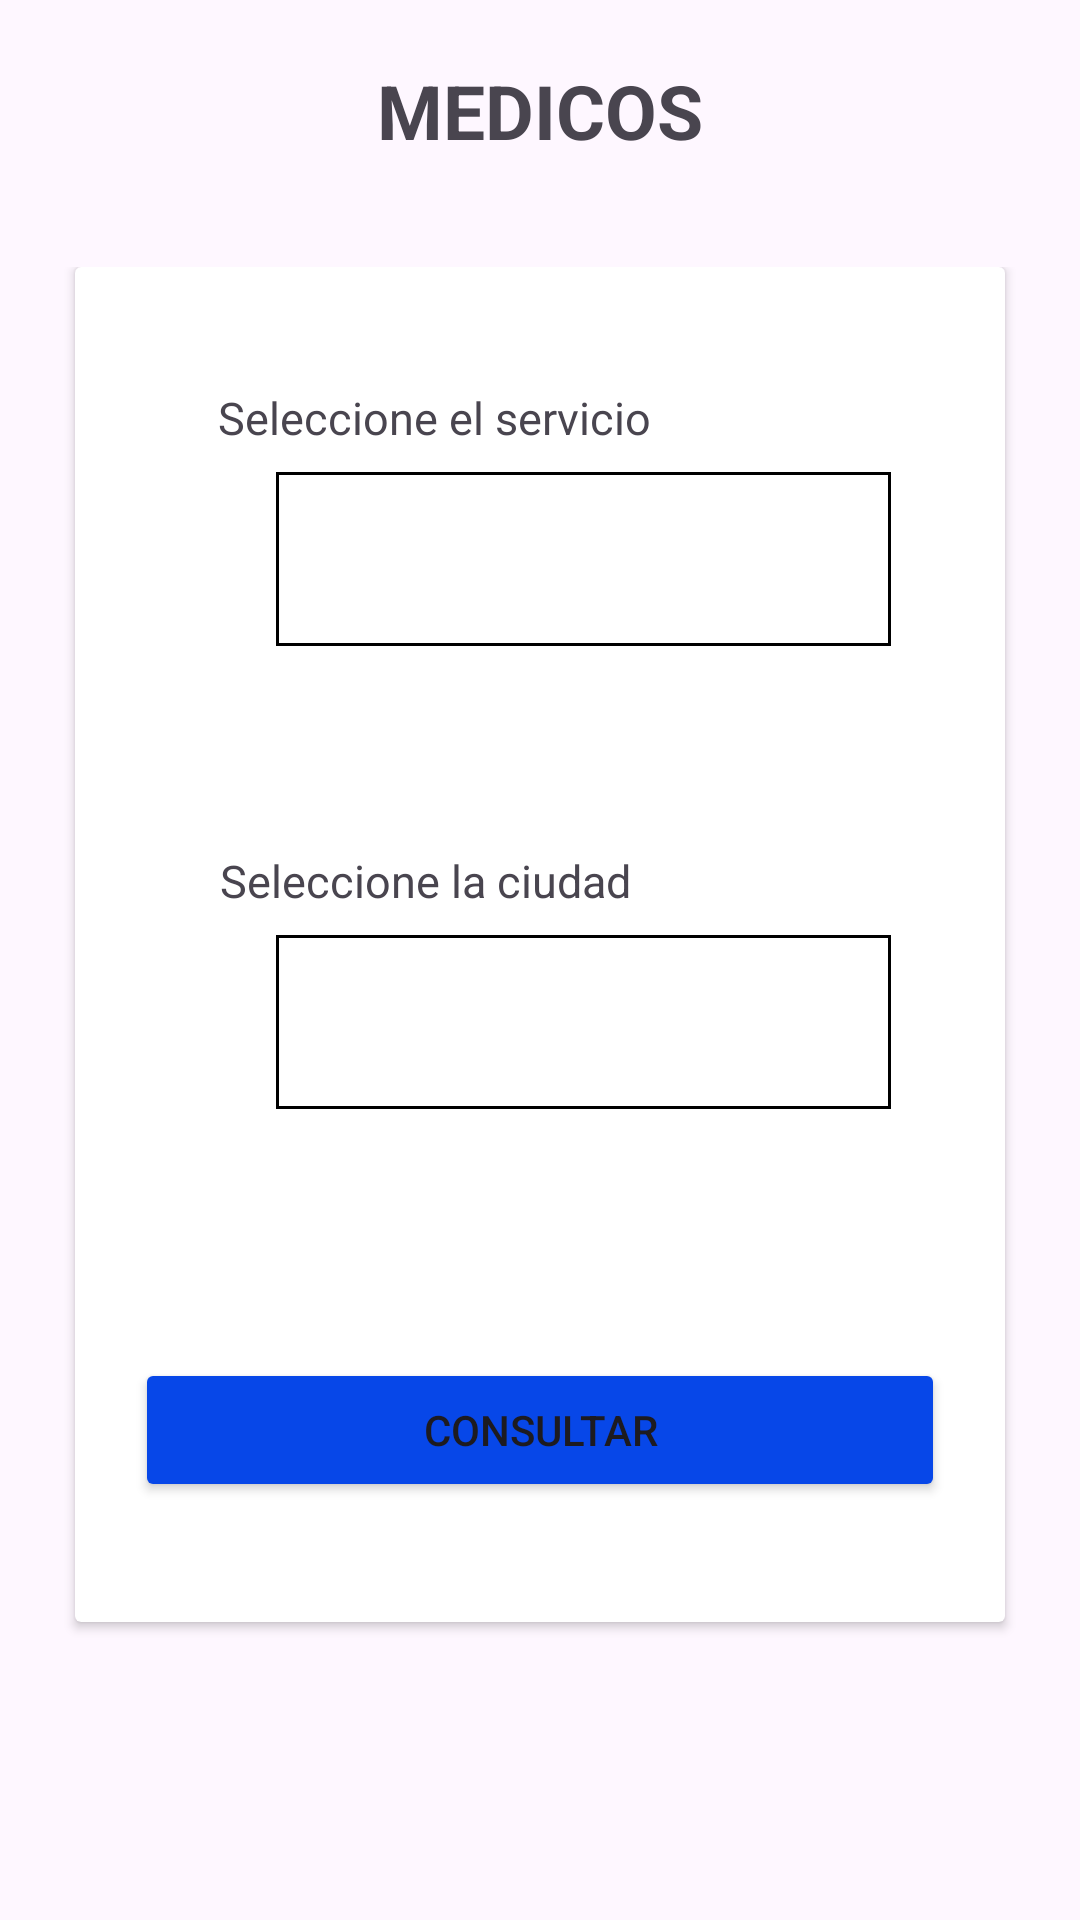

This screen was rendered from an Android layout file. Write that file and the resources it references.
<!-- AndroidManifest.xml: application theme Theme.ReservaHotel -->
<!-- res/layout/fragment_filtros_medicos.xml -->
<?xml version="1.0" encoding="utf-8"?>
<RelativeLayout xmlns:android="http://schemas.android.com/apk/res/android"
    xmlns:tools="http://schemas.android.com/tools"
    android:layout_width="match_parent"
    android:layout_height="match_parent"
    tools:context=".fragmento_medicos.filtrosMedicos">

    <LinearLayout
        android:layout_width="match_parent"
        android:layout_height="wrap_content"
        android:orientation="vertical">

        <TextView
            android:layout_width="wrap_content"
            android:layout_height="wrap_content"
            android:text="MEDICOS"
            android:layout_gravity="center"
            android:layout_marginTop="20dp"
            android:textSize="25dp"
            android:textStyle="bold"/>

    </LinearLayout>


    <LinearLayout
        android:layout_width="match_parent"
        android:layout_height="wrap_content"
        android:layout_centerInParent="true"
        android:orientation="vertical">

        <LinearLayout
            android:layout_width="match_parent"
            android:layout_height="wrap_content"
            android:orientation="vertical">

            <androidx.cardview.widget.CardView
                android:id="@+id/cardCrearCita"
                android:layout_width="match_parent"
                android:layout_height="wrap_content"
                android:layout_marginLeft="25dp"
                android:layout_marginRight="25dp"
                android:elevation="6dp"
                android:layout_marginBottom="10dp">

                <LinearLayout
                    android:layout_width="match_parent"
                    android:layout_height="match_parent"
                    android:orientation="vertical">

                    <TextView
                        android:layout_width="wrap_content"
                        android:layout_height="wrap_content"
                        android:layout_gravity="center"
                        android:layout_marginRight="35dp"
                        android:text="Seleccione el servicio"
                        android:textSize="15dp"
                        android:layout_marginTop="40dp"/>

                    <LinearLayout
                        android:layout_width="match_parent"
                        android:layout_height="wrap_content"
                        android:layout_marginLeft="30dp"
                        android:layout_marginRight="30dp"
                        android:layout_marginBottom="20dp"
                        android:gravity="center"
                        android:orientation="horizontal">

                        <ImageView
                            android:layout_width="30dp"
                            android:layout_height="30dp"
                            android:layout_marginRight="5dp"
                            android:src="@drawable/medico" />

                        <LinearLayout
                            android:layout_width="match_parent"
                            android:layout_height="wrap_content">

                            <androidx.appcompat.widget.AppCompatSpinner
                                android:id="@+id/spnServicio"
                                android:layout_width="match_parent"
                                android:layout_height="58dp"
                                android:layout_marginBottom="8dp"
                                android:layout_marginRight="8dp"
                                android:layout_marginTop="8dp"
                                android:layout_marginLeft="2dp"
                                android:background="@drawable/spinner_border"
                                android:overlapAnchor="false"
                                android:spinnerMode="dialog"
                                android:prompt="@string/seleccionarEspecialidad"/>
                        </LinearLayout>
                    </LinearLayout>

                    <TextView
                        android:layout_width="wrap_content"
                        android:layout_height="wrap_content"
                        android:layout_gravity="center"
                        android:layout_marginTop="40dp"
                        android:layout_marginRight="38dp"
                        android:text="Seleccione la ciudad"
                        android:textSize="15dp" />

                    <LinearLayout
                        android:layout_width="match_parent"
                        android:layout_height="wrap_content"
                        android:layout_marginLeft="30dp"
                        android:layout_marginRight="30dp"
                        android:gravity="center"
                        android:orientation="horizontal">

                        <ImageView
                            android:layout_width="30dp"
                            android:layout_height="30dp"
                            android:layout_marginRight="5dp"
                            android:src="@drawable/icon_ciudad" />

                        <androidx.appcompat.widget.AppCompatSpinner
                            android:id="@+id/spnElegirCiudad"
                            android:layout_width="match_parent"
                            android:layout_height="58dp"
                            android:layout_marginBottom="8dp"
                            android:layout_marginRight="8dp"
                            android:layout_marginTop="8dp"
                            android:layout_marginLeft="2dp"
                            android:background="@drawable/spinner_border"
                            android:overlapAnchor="false"
                            android:spinnerMode="dialog"
                            android:prompt="@string/seleccionarCiudad"/>

                    </LinearLayout>

                    <Button
                        android:id="@+id/btnConsultarMedico"
                        android:layout_width="match_parent"
                        android:layout_height="wrap_content"
                        android:layout_marginLeft="20dp"
                        android:layout_marginTop="75dp"
                        android:layout_marginRight="20dp"
                        android:layout_marginBottom="40dp"
                        android:backgroundTint="@color/blue"
                        android:text="CONSULTAR" />

                </LinearLayout>

            </androidx.cardview.widget.CardView>

        </LinearLayout>

    </LinearLayout>


</RelativeLayout>
<!-- resources referenced by this layout -->
<resources>
  <color name="blue">#0747E8</color>
  <!-- drawable spinner_border (drawable) -->
  <?xml version="1.0" encoding="utf-8"?>
  <shape xmlns:android="http://schemas.android.com/apk/res/android">
      <stroke
          android:width="1dp"
          android:color="#000000"/>
  </shape>
  <string name="seleccionarCiudad">  Eliga una ciudad  </string>
  <string name="seleccionarEspecialidad">  Elige una especialidad  </string>
  <style name="Theme.ReservaHotel" parent="Base.Theme.ReservaHotel" />
  <style name="Base.Theme.ReservaHotel" parent="Theme.Material3.DayNight.NoActionBar">
          
          
          <item name="android:statusBarColor">@color/blue</item>
      </style>
</resources>
